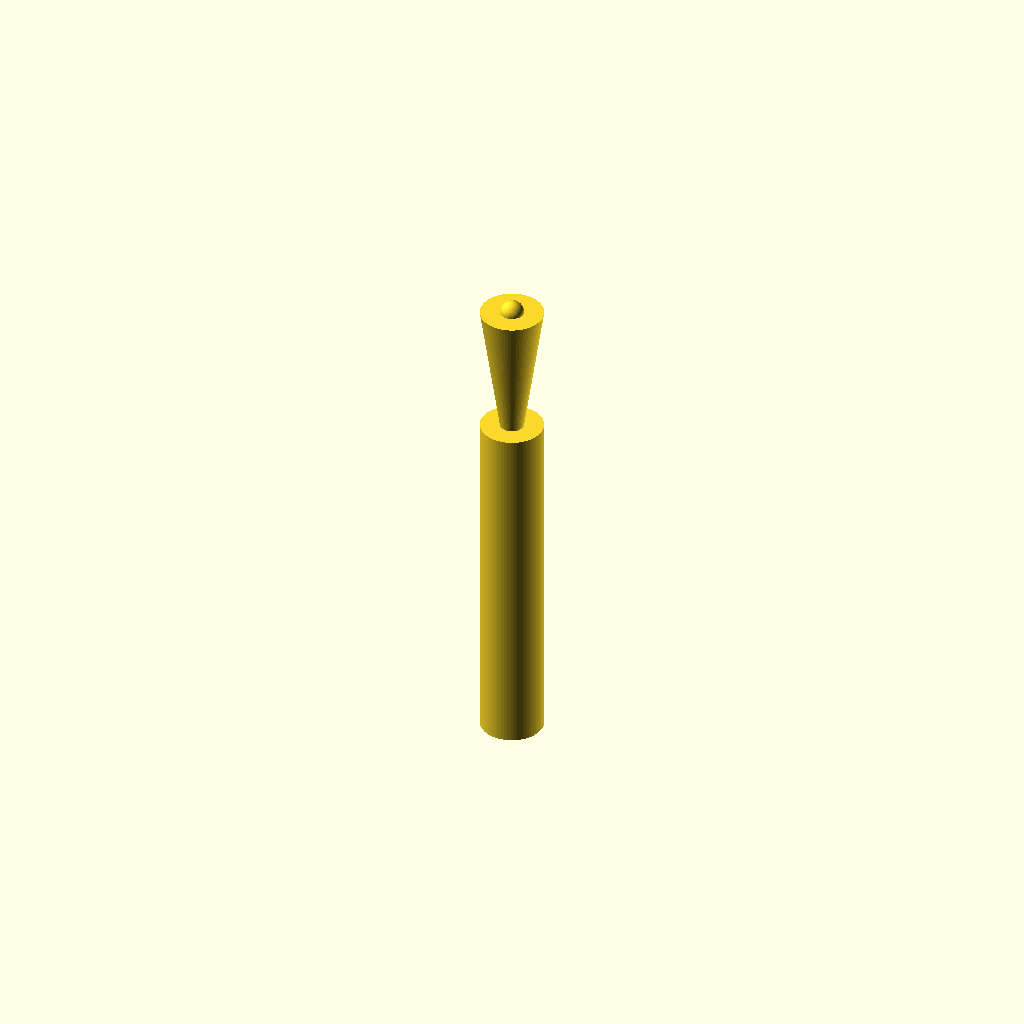
Cell 1 — every parameter at its default value.
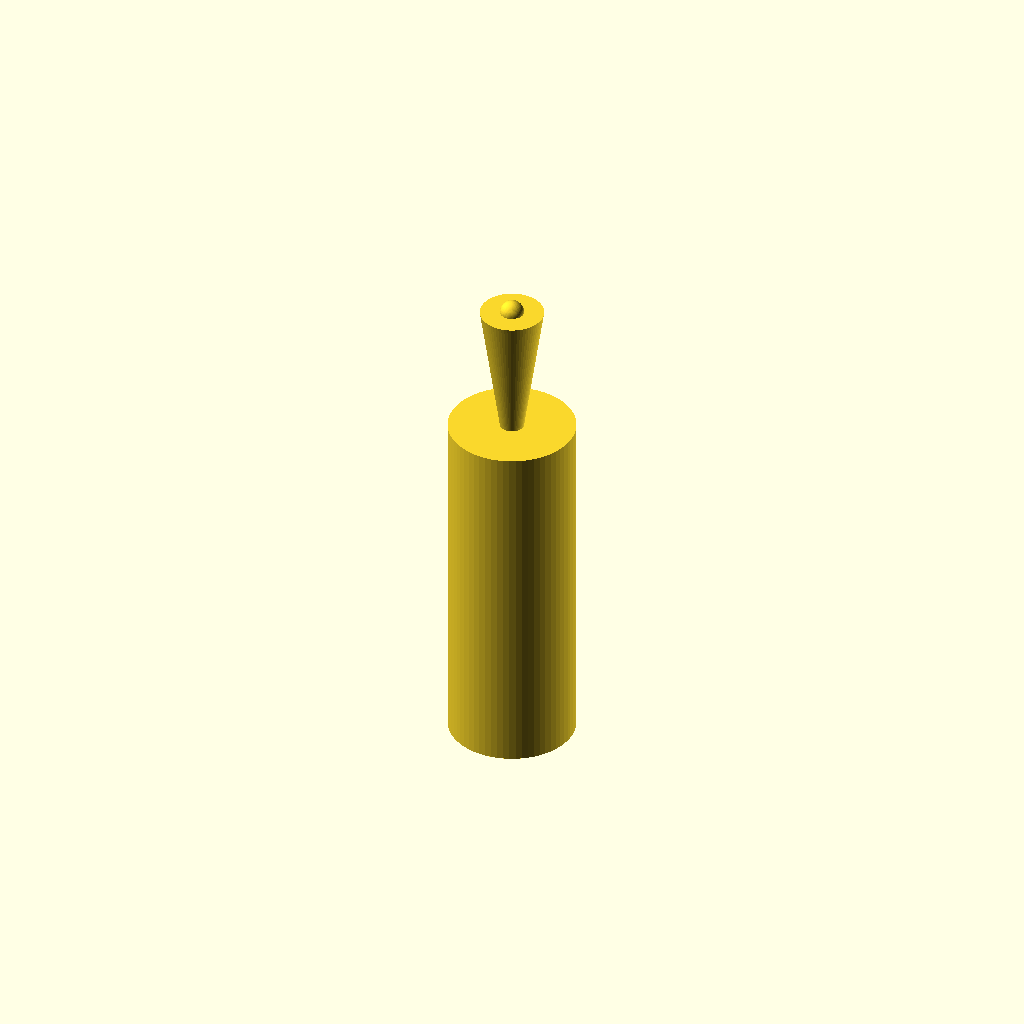
Cell 2 — handle_d set to 16, the other parameters unchanged.
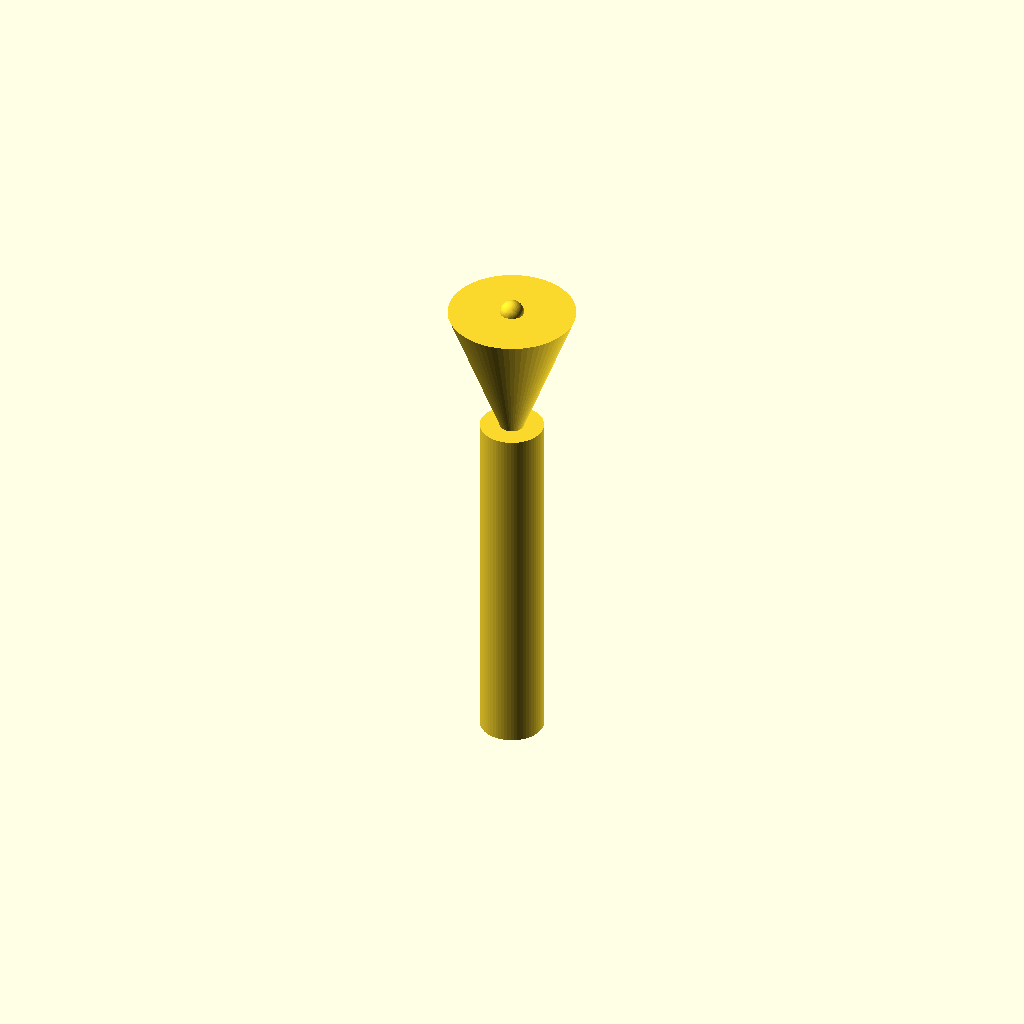
Cell 3: the same model with cone_top = 16.
All cells are drawn from one camera (rotation 55°, 0°, 25°, orthographic, colour scheme Cornfield), so only the parameter changes between them.
Source of the model, bench/results/gpu-v2-g2/code/scadcoder-v2/micropestle_1p5ml_s2_a1.scad:
// Pestle for grinding tissue inside a 1.5 mL microcentrifuge tube - a cylindrical handle with
// grip grooves, a tapering cone, and a rounded tip. Printed standing upright (z = 0 at the
// bottom). NOVEL general part.
//

handle_d = 8;
cone_top = 8;
cone_bot = 3;
tip_d    = 3;
groove_w = 2;
groove_d = 1;

$fn = 64;

handle_h = 45;
cone_h   = 62 - 45;
tip_h    = 62;

difference() {
    union() {
        cylinder(h = handle_h, d = handle_d);
        translate([0, 0, handle_h]) rotate([0, 0, 90]) cylinder(h = cone_h, d1 = cone_bot, d2 = cone_top);
        translate([0, 0, handle_h + cone_h]) sphere(d = tip_d);
    }
    for (z = [10, 15, 20, 25])
        translate([0, 0, z]) rotate([0, 90, 0]) cylinder(h = groove_w, d = groove_d, center = true);
}
Parameter table extracted from the source (name, type, default, range or options):
handle_d: number, default 8
cone_top: number, default 8
cone_bot: number, default 3
tip_d: number, default 3
groove_w: number, default 2
groove_d: number, default 1
handle_h: number, default 45
tip_h: number, default 62
